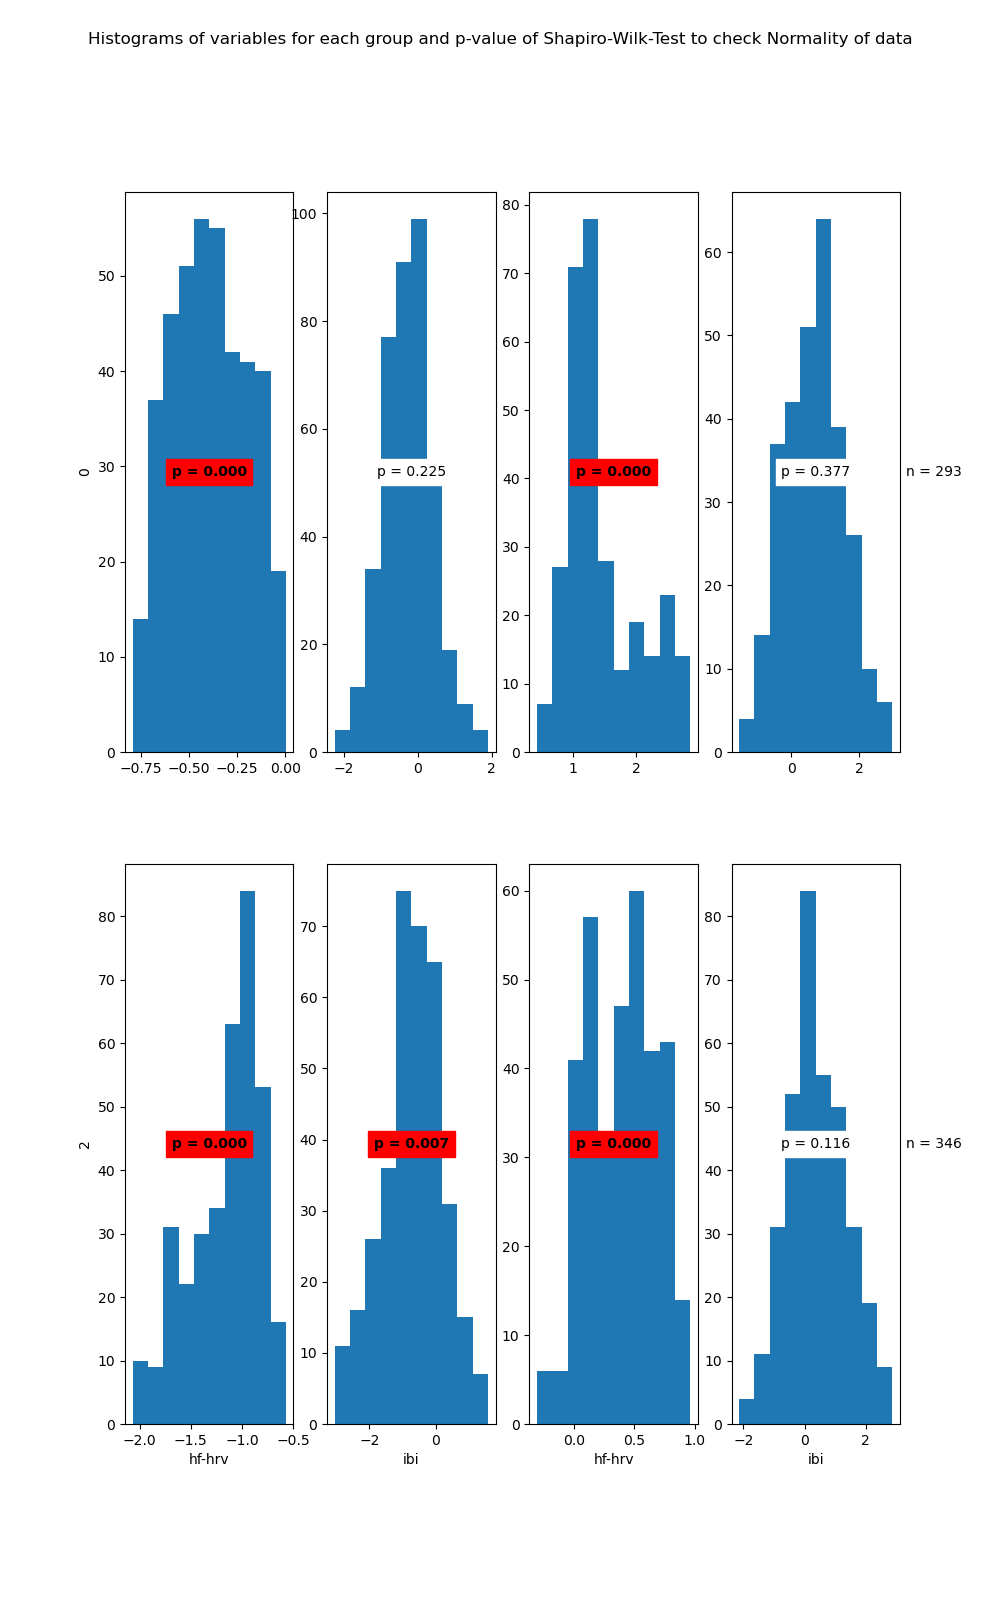

Values plotted in this chart, from the file beside it:
State	Variable	Statistic	Samples	p-value	Significance
0	hf-hrv	0.97	401	0.0	True
0	ibi	1.0	401	0.225	False
1	hf-hrv	0.9	293	0.0	True
1	ibi	0.99	293	0.377	False
2	hf-hrv	0.94	352	0.0	True
2	ibi	0.99	352	0.007	True
3	hf-hrv	0.98	346	0.0	True
3	ibi	0.99	346	0.116	False
